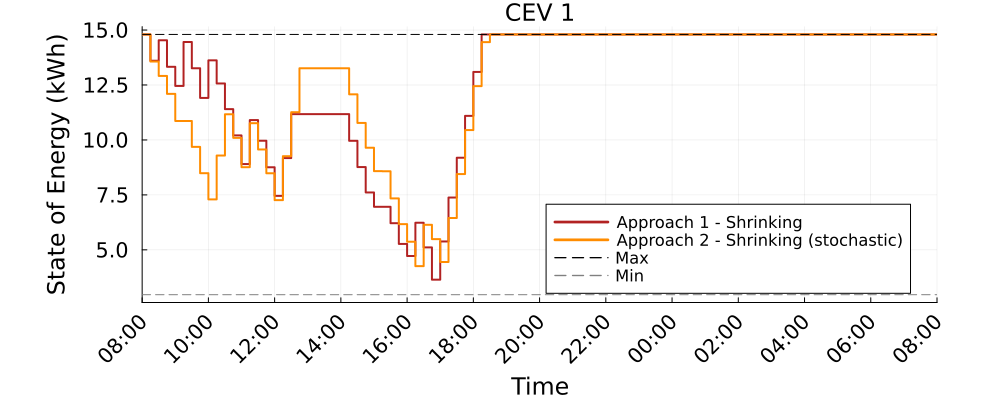

Source data for this figure (header and first rows):
Time_Period, CEV_1_A1S_kWh, CEV_1_A2S_kWh
1, 14.8, 14.8
2, 13.6, 13.57
3, 14.53, 12.91
4, 13.33, 12.1
5, 12.46, 10.86
6, 14.46, 10.86
7, 13.26, 9.684
8, 11.91, 8.488
9, 13.62, 7.297
10, 12.57, 9.29
11, 11.4, 11.17
12, 10.21, 10.1
13, 8.903, 8.761
14, 10.9, 10.76
15, 9.965, 9.567
16, 8.758, 8.484
17, 7.456, 7.262
18, 9.175, 9.262
19, 11.18, 11.26
20, 11.18, 13.26
21, 11.18, 13.26
22, 11.18, 13.26
23, 11.18, 13.26
24, 11.18, 13.26
25, 11.18, 13.26
26, 9.962, 12.08
27, 8.767, 10.77
28, 7.612, 9.646
29, 6.96, 8.581
30, 6.96, 8.574
31, 6.212, 7.341
32, 5.271, 6.171
33, 4.719, 5.371
34, 6.232, 4.258
35, 5.111, 6.141
36, 3.643, 5.488
37, 5.381, 4.449
38, 7.381, 6.449
39, 9.19, 8.449
40, 11.1, 10.45
41, 13.1, 12.45
42, 14.8, 14.45
43, 14.8, 14.8
44, 14.8, 14.8
45, 14.8, 14.8
46, 14.8, 14.8
47, 14.8, 14.8
48, 14.8, 14.8
49, 14.8, 14.8
50, 14.8, 14.8
51, 14.8, 14.8
52, 14.8, 14.8
53, 14.8, 14.8
54, 14.8, 14.8
55, 14.8, 14.8
56, 14.8, 14.8
57, 14.8, 14.8
58, 14.8, 14.8
59, 14.8, 14.8
60, 14.8, 14.8
... 37 more rows
